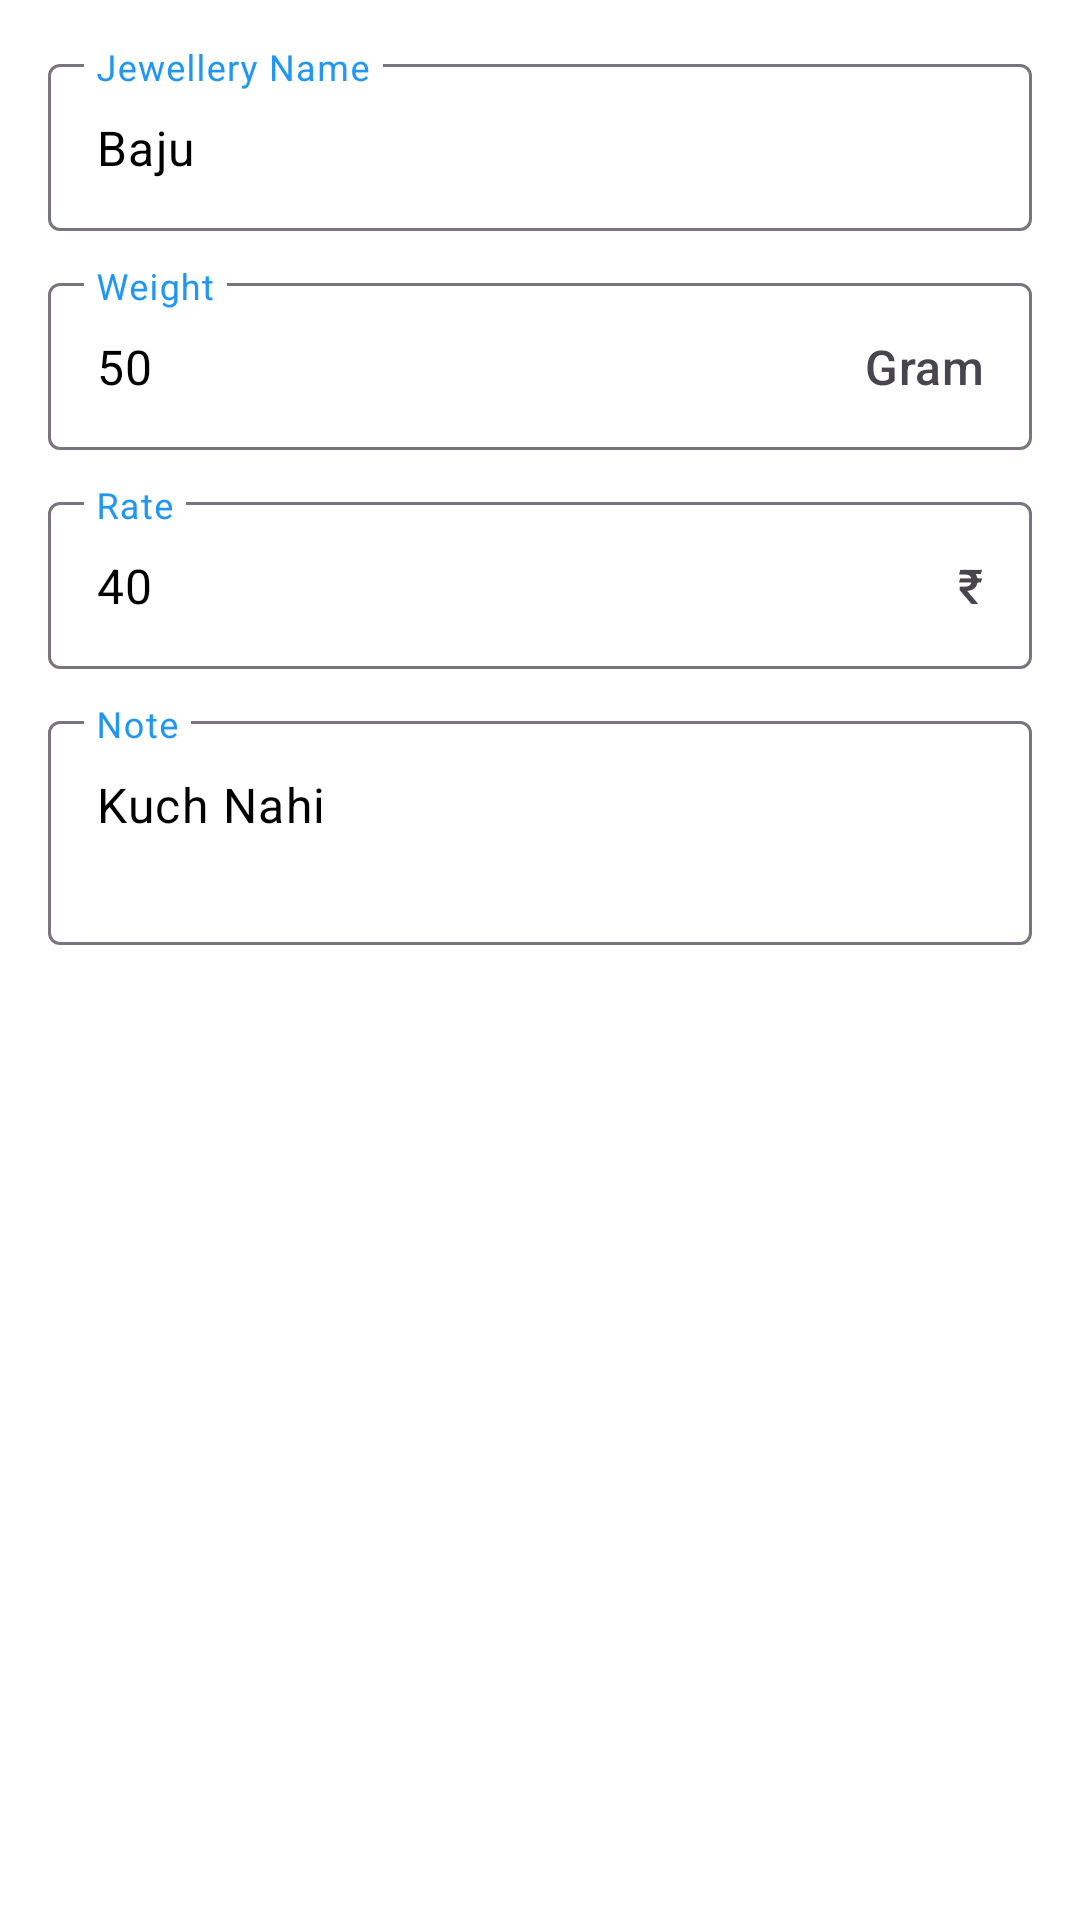

Here is an Android app screen rendered from its layout file. Give the layout XML and the strings, colors and styles it references.
<!-- AndroidManifest.xml: application theme Theme.Gst -->
<!-- res/layout/dialog_order_input.xml -->
<?xml version="1.0" encoding="utf-8"?>
<ScrollView xmlns:android="http://schemas.android.com/apk/res/android"
    xmlns:app="http://schemas.android.com/apk/res-auto"
    android:layout_width="match_parent"
    android:layout_height="match_parent"
    android:background="@android:color/white"
    android:padding="16dp">

    <LinearLayout
        android:layout_width="match_parent"
        android:layout_height="wrap_content"
        android:gravity="center_horizontal"
        android:orientation="vertical">

        
        <com.google.android.material.textfield.TextInputLayout
            android:layout_width="match_parent"
            android:layout_height="wrap_content"
            android:hint="Jewellery Name"
            android:textColorHint="@color/colorPrimaryVariant"
            app:boxBackgroundMode="outline"
            app:endIconMode="clear_text"
            app:expandedHintEnabled="false">

            <com.google.android.material.textfield.TextInputEditText
                android:id="@+id/editTextName"
                android:layout_width="match_parent"
                android:layout_height="wrap_content"
                android:text="Baju"
                android:inputType="text"
                android:textColor="@color/black"
                app:endIconMode="clear_text" />
        </com.google.android.material.textfield.TextInputLayout>

        
        <com.google.android.material.textfield.TextInputLayout
            android:layout_width="match_parent"
            android:layout_height="wrap_content"
            android:layout_marginTop="12dp"
            android:hint="Weight"
            android:textColorHint="@color/colorPrimaryVariant"
            app:boxBackgroundMode="outline"
            app:suffixText="Gram"
            app:endIconMode="clear_text"

            app:expandedHintEnabled="false">

            <com.google.android.material.textfield.TextInputEditText
                android:id="@+id/editTextWeight"
                android:layout_width="match_parent"
                android:layout_height="wrap_content"
                android:inputType="numberSigned"
                android:textColor="@color/black"
                android:text="50"
                android:textColorHint="@color/white" />
        </com.google.android.material.textfield.TextInputLayout>

        
        <com.google.android.material.textfield.TextInputLayout
            android:layout_width="match_parent"
            android:layout_height="wrap_content"
            android:layout_marginTop="12dp"
            android:hint="Rate"
            android:textColorHint="@color/colorPrimaryVariant"
            app:boxBackgroundMode="outline"
            app:suffixText="₹"
            app:expandedHintEnabled="false">

            <com.google.android.material.textfield.TextInputEditText
                android:id="@+id/editTextRate"
                android:layout_width="match_parent"
                android:layout_height="wrap_content"
                android:inputType="numberSigned"
                android:text="40"
                android:textColor="@color/black"
                android:textColorHint="@color/white" />
        </com.google.android.material.textfield.TextInputLayout>

        
        <com.google.android.material.textfield.TextInputLayout
            android:layout_width="match_parent"
            android:layout_height="wrap_content"
            android:layout_marginTop="12dp"
            android:hint="Note"
            android:textColorHint="@color/colorPrimaryVariant"
            app:boxBackgroundMode="outline"
            app:expandedHintEnabled="false">

            <com.google.android.material.textfield.TextInputEditText
                android:id="@+id/editTextNote12"
                android:layout_width="match_parent"
                android:layout_height="wrap_content"
                android:gravity="top"
                android:text="Kuch Nahi"
                android:inputType="textMultiLine"
                android:lines="3"
                android:minLines="2"
                android:textColor="@color/black"
                android:textColorHint="@color/white" />
        </com.google.android.material.textfield.TextInputLayout>


    </LinearLayout>
</ScrollView>
<!-- resources referenced by this layout -->
<resources>
  <color name="black">#000000</color>
  <color name="colorPrimaryVariant">#2196F3</color>
  <color name="white">#FFFFFF</color>
  <style name="Theme.Gst" parent="Base.Theme.Gst" />
  <style name="Base.Theme.Gst" parent="Theme.Material3.Light.NoActionBar">
          <item name="colorPrimaryDark">@color/white</item>
          <item name="colorPrimary">@color/colorPrimary</item>
          <item name="colorPrimaryVariant">@color/colorPrimaryVariant</item>
          <item name="colorAccent">@color/light_blue_A400</item>
          <item name="colorTertiary">@color/colorPrimaryVariant</item>
          <item name="android:windowLightStatusBar">true</item>
      </style>
  <color name="colorPrimary">#135dc7</color>
  <color name="light_blue_A400">#FF00B0FF</color>
</resources>
